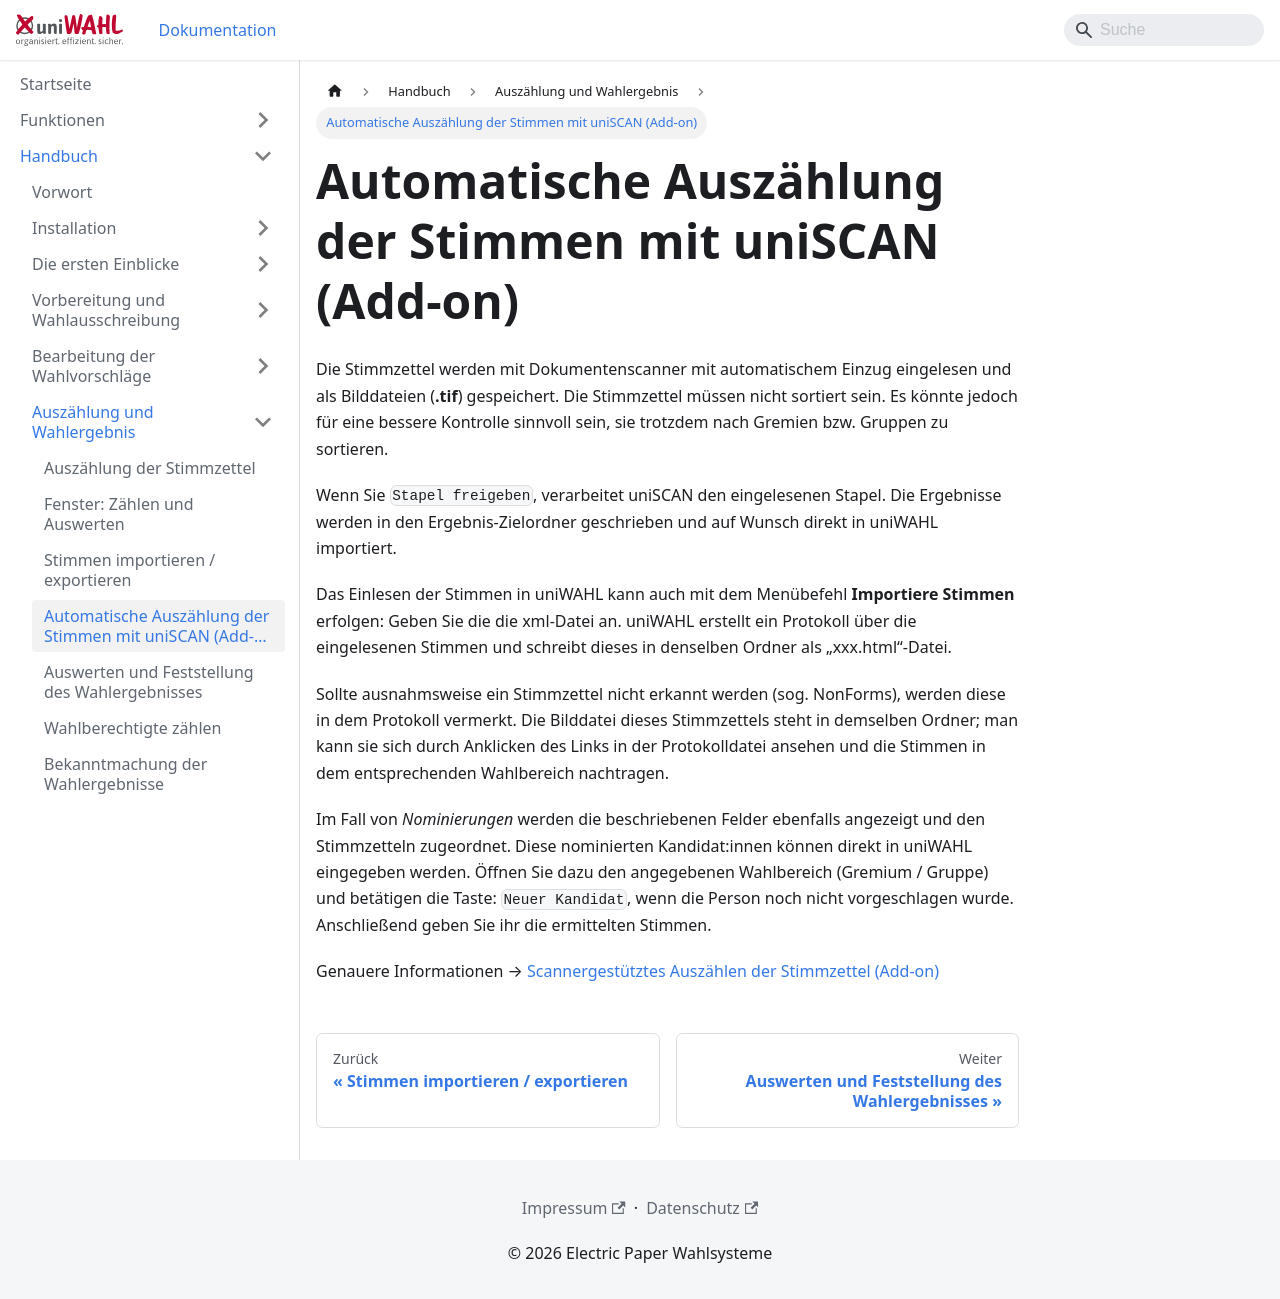

repository: ElectricPaperInformationssystemeGmbH/uniwahl-doku · page: handbuch/6_auszaehlung_ergebnis/6-4_uniscan.html · generator: docusaurus

---
title: "Automatische Auszählung der Stimmen mit uniSCAN (Add-on)"
---

Die Stimmzettel werden mit Dokumentenscanner mit automatischem Einzug eingelesen und als Bilddateien (**.tif**) gespeichert. Die Stimmzettel müssen nicht sortiert sein. Es könnte jedoch für eine bessere Kontrolle sinnvoll sein, sie trotzdem nach Gremien bzw. Gruppen zu sortieren.

Wenn Sie `Stapel freigeben`, verarbeitet uniSCAN den eingelesenen Stapel. Die Ergebnisse werden in den Ergebnis-Zielordner geschrieben und auf Wunsch direkt in uniWAHL importiert.

Das Einlesen der Stimmen in uniWAHL kann auch mit dem Menübefehl **Importiere Stimmen** erfolgen: Geben Sie die die xml-Datei an. uniWAHL erstellt ein Protokoll über die eingelesenen Stimmen und schreibt dieses in denselben Ordner als „xxx.html“-Datei.

Sollte ausnahmsweise ein Stimmzettel nicht erkannt werden (sog. NonForms), werden diese in dem Protokoll vermerkt. Die Bilddatei dieses Stimmzettels steht in demselben Ordner; man kann sie sich durch Anklicken des Links in der Protokolldatei ansehen und die Stimmen in dem entsprechenden Wahlbereich nachtragen.

Im Fall von *Nominierungen* werden die beschriebenen Felder ebenfalls angezeigt und den Stimmzetteln zugeordnet. Diese nominierten Kandidat:innen können direkt in uniWAHL eingegeben werden. Öffnen Sie dazu den angegebenen Wahlbereich (Gremium / Gruppe) und betätigen die Taste: `Neuer Kandidat`, wenn die Person noch nicht vorgeschlagen wurde. Anschließend geben Sie ihr die ermittelten Stimmen.

Genauere Informationen → [Scannergestütztes Auszählen der Stimmzettel (Add-on)](../9_uniscan/index.md)
